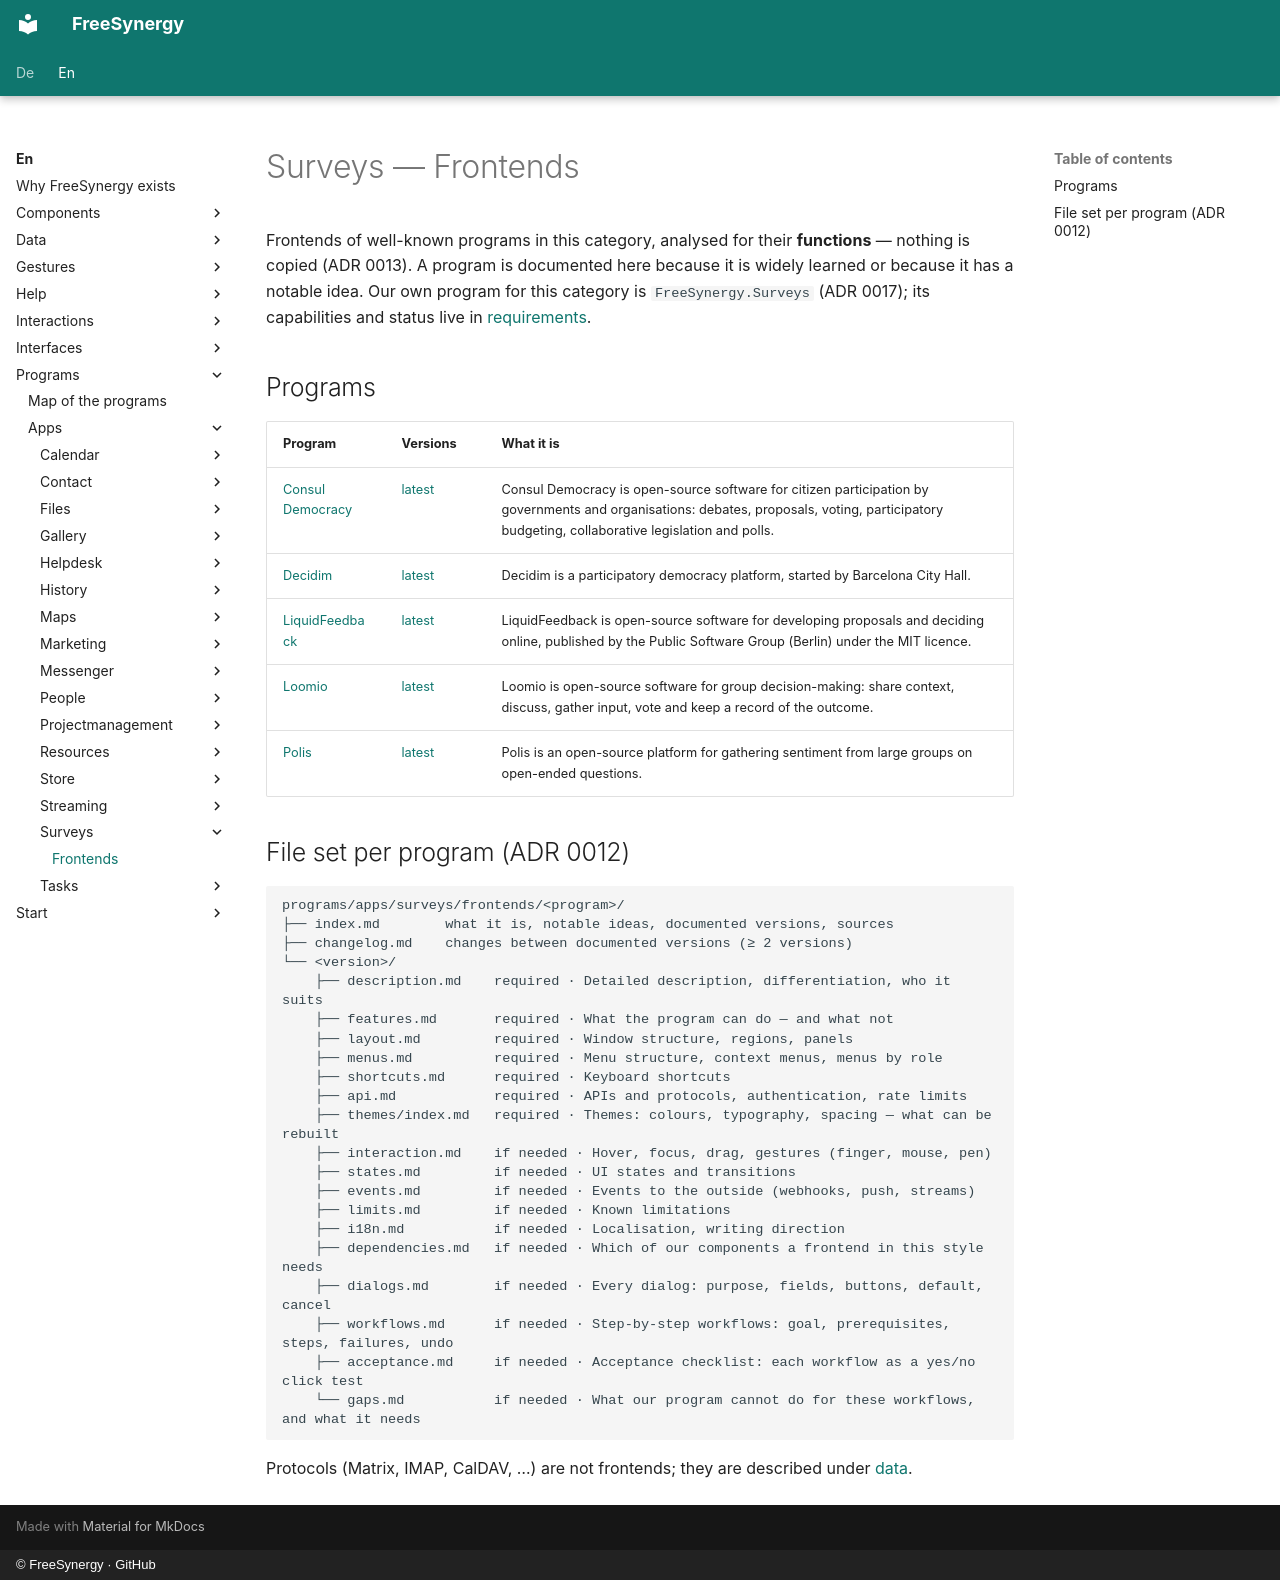

repository: FreeSynergy/fs-documentation · page: en/programs/apps/surveys/frontends/index.html · generator: mkdocs · copyright: © FreeSynergy · GitHub

# Surveys — Frontends

Frontends of well-known programs in this category, analysed for their **functions** — nothing is copied (ADR 0013). A program is documented here because it is widely learned or because it has a notable idea. Our own program for this category is `FreeSynergy.Surveys` (ADR 0017); its capabilities and status live in [requirements](../requirements.md).

## Programs

| Program | Versions | What it is |
|---------|----------|------------|
| [Consul Democracy](consul/index.md) | [latest](consul/latest/description.md) | Consul Democracy is open-source software for citizen participation by governments and organisations: debates, proposals, voting, participatory budgeting, collaborative legislation and polls. |
| [Decidim](decidim/index.md) | [latest](decidim/latest/description.md) | Decidim is a participatory democracy platform, started by Barcelona City Hall. |
| [LiquidFeedback](liquidfeedback/index.md) | [latest](liquidfeedback/latest/description.md) | LiquidFeedback is open-source software for developing proposals and deciding online, published by the Public Software Group (Berlin) under the MIT licence. |
| [Loomio](loomio/index.md) | [latest](loomio/latest/description.md) | Loomio is open-source software for group decision-making: share context, discuss, gather input, vote and keep a record of the outcome. |
| [Polis](polis/index.md) | [latest](polis/latest/description.md) | Polis is an open-source platform for gathering sentiment from large groups on open-ended questions. |

## File set per program (ADR 0012)

```
programs/apps/surveys/frontends/<program>/
├── index.md        what it is, notable ideas, documented versions, sources
├── changelog.md    changes between documented versions (≥ 2 versions)
└── <version>/
    ├── description.md    required · Detailed description, differentiation, who it suits
    ├── features.md       required · What the program can do — and what not
    ├── layout.md         required · Window structure, regions, panels
    ├── menus.md          required · Menu structure, context menus, menus by role
    ├── shortcuts.md      required · Keyboard shortcuts
    ├── api.md            required · APIs and protocols, authentication, rate limits
    ├── themes/index.md   required · Themes: colours, typography, spacing — what can be rebuilt
    ├── interaction.md    if needed · Hover, focus, drag, gestures (finger, mouse, pen)
    ├── states.md         if needed · UI states and transitions
    ├── events.md         if needed · Events to the outside (webhooks, push, streams)
    ├── limits.md         if needed · Known limitations
    ├── i18n.md           if needed · Localisation, writing direction
    ├── dependencies.md   if needed · Which of our components a frontend in this style needs
    ├── dialogs.md        if needed · Every dialog: purpose, fields, buttons, default, cancel
    ├── workflows.md      if needed · Step-by-step workflows: goal, prerequisites, steps, failures, undo
    ├── acceptance.md     if needed · Acceptance checklist: each workflow as a yes/no click test
    └── gaps.md           if needed · What our program cannot do for these workflows, and what it needs
```

Protocols (Matrix, IMAP, CalDAV, …) are not frontends; they are described under [data](../../../../data/standards.md).
